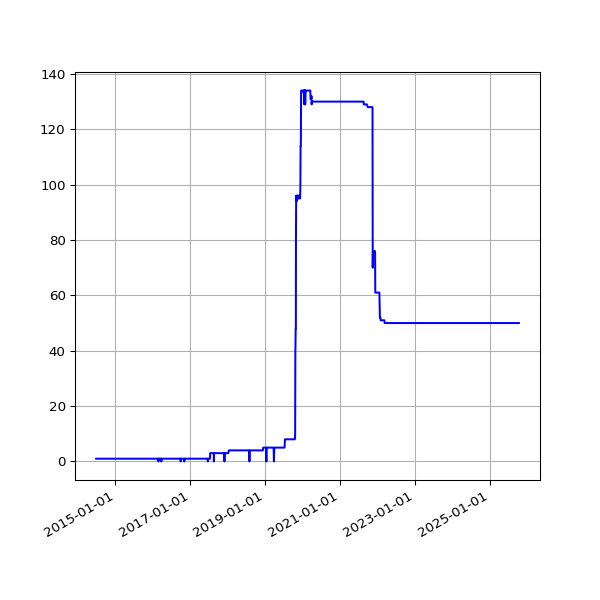

Source data for this figure (header and first rows):
date, value
2014-06-27 03:31:26 +0100, 1
2014-06-28 03:28:14 +0100, 1
2014-06-29 03:29:46 +0100, 1
2014-06-30 03:18:23 +0100, 1
2014-07-01 02:27:24 +0100, 1
2014-07-02 02:39:01 +0100, 1
2014-07-03 02:43:11 +0100, 1
2014-07-04 03:17:39 +0100, 1
2014-07-05 02:48:00 +0100, 1
2014-07-06 02:44:42 +0100, 1
2014-07-07 02:51:35 +0100, 1
2014-07-08 03:02:12 +0100, 1
2014-07-09 02:46:09 +0100, 1
2014-07-10 02:51:15 +0100, 1
2014-07-11 02:45:10 +0100, 1
2014-07-12 02:43:23 +0100, 1
2014-07-13 02:43:32 +0100, 1
2014-07-14 02:47:00 +0100, 1
2014-07-15 02:46:58 +0100, 1
2014-07-16 02:42:16 +0100, 1
2014-07-17 02:46:17 +0100, 1
2014-07-18 02:44:15 +0100, 1
2014-07-19 02:41:10 +0100, 1
2014-07-20 02:39:41 +0100, 1
2014-07-21 02:48:36 +0100, 1
2014-07-22 02:51:59 +0100, 1
2014-07-23 02:44:13 +0100, 1
2014-07-24 02:44:25 +0100, 1
2014-07-25 02:41:15 +0100, 1
2014-07-26 02:39:35 +0100, 1
2014-07-27 02:33:02 +0100, 1
2014-07-28 02:39:50 +0100, 1
2014-07-29 02:39:37 +0100, 1
2014-07-30 02:44:11 +0100, 1
2014-07-31 02:37:16 +0100, 1
2014-08-01 02:45:26 +0100, 1
2014-08-02 02:34:49 +0100, 1
2014-08-03 03:05:19 +0100, 1
2014-08-04 02:45:32 +0100, 1
2014-08-05 02:45:33 +0100, 1
2014-08-06 02:43:20 +0100, 1
2014-08-07 02:41:52 +0100, 1
2014-08-08 02:43:24 +0100, 1
2014-08-09 02:35:17 +0100, 1
2014-08-10 02:37:17 +0100, 1
2014-08-11 02:49:09 +0100, 1
2014-08-12 02:36:56 +0100, 1
2014-08-13 02:41:52 +0100, 1
2014-08-14 02:39:20 +0100, 1
2014-08-15 02:40:32 +0100, 1
2014-08-16 02:39:22 +0100, 1
2014-08-17 02:37:23 +0100, 1
2014-08-18 02:40:14 +0100, 1
2014-08-19 02:41:31 +0100, 1
2014-08-20 02:41:02 +0100, 1
2014-08-21 02:46:25 +0100, 1
2014-08-22 02:42:42 +0100, 1
2014-08-23 02:49:08 +0100, 1
2014-08-24 02:41:34 +0100, 1
2014-08-25 02:44:26 +0100, 1
... 3,010 more rows
